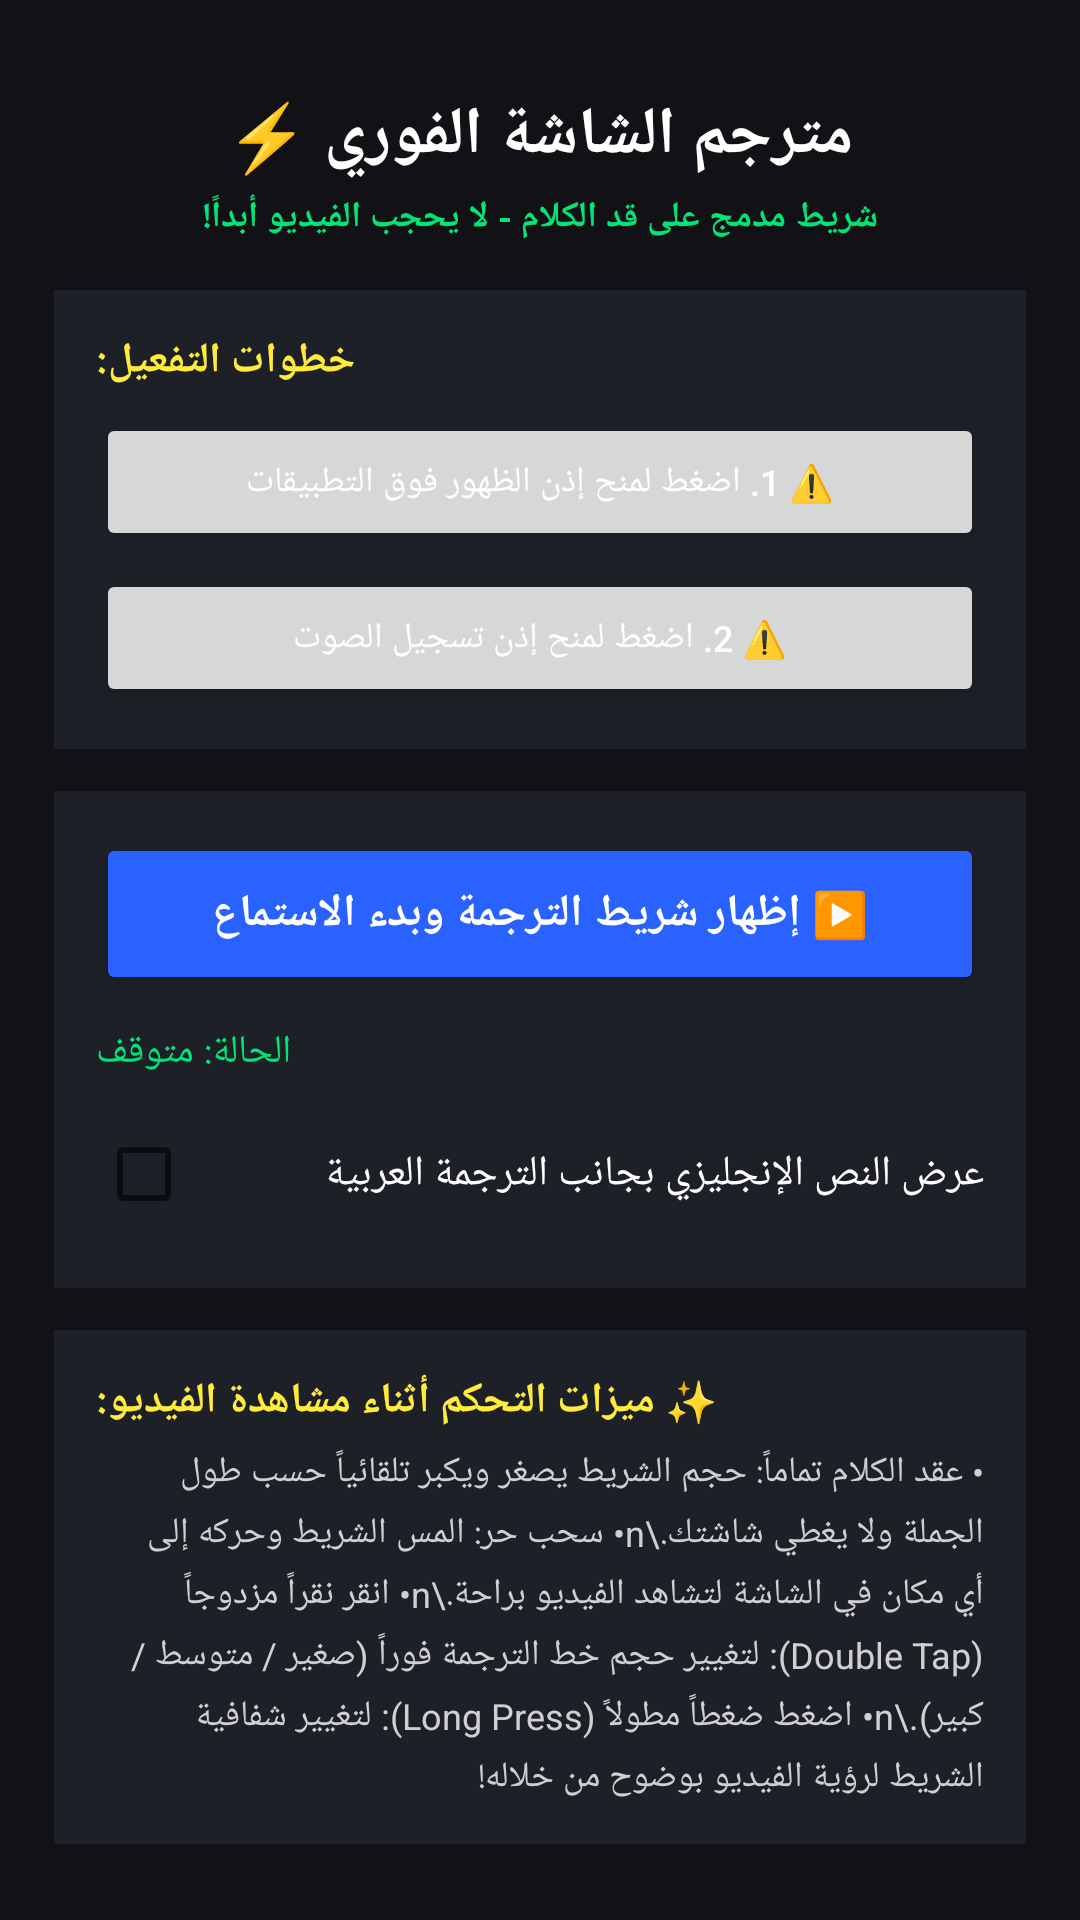

Layout XML and referenced resources for this Android screen:
<!-- AndroidManifest.xml: activity theme Theme.LiveVideoTranslator -->
<!-- res/layout/activity_main.xml -->
<?xml version="1.0" encoding="utf-8"?>
<ScrollView xmlns:android="http://schemas.android.com/apk/res/android"
    android:layout_width="match_parent"
    android:layout_height="match_parent"
    android:background="#121216"
    android:fillViewport="true">

    <LinearLayout
        android:layout_width="match_parent"
        android:layout_height="wrap_content"
        android:orientation="vertical"
        android:padding="18dp">

        <TextView
            android:layout_width="wrap_content"
            android:layout_height="wrap_content"
            android:layout_gravity="center"
            android:layout_marginTop="12dp"
            android:text="مترجم الشاشة الفوري ⚡"
            android:textColor="#FFFFFF"
            android:textSize="22sp"
            android:textStyle="bold" />

        <TextView
            android:layout_width="wrap_content"
            android:layout_height="wrap_content"
            android:layout_gravity="center"
            android:layout_marginTop="4dp"
            android:gravity="center"
            android:text="شريط مدمج على قد الكلام - لا يحجب الفيديو أبداً!"
            android:textColor="#00E676"
            android:textSize="12sp"
            android:textStyle="bold" />

        
        <LinearLayout
            android:layout_width="match_parent"
            android:layout_height="wrap_content"
            android:layout_marginTop="16dp"
            android:background="#1E2028"
            android:orientation="vertical"
            android:padding="14dp">

            <TextView
                android:layout_width="wrap_content"
                android:layout_height="wrap_content"
                android:text="خطوات التفعيل:"
                android:textColor="#FFEB3B"
                android:textSize="14sp"
                android:textStyle="bold" />

            <Button
                android:id="@+id/btnOverlayPerm"
                android:layout_width="match_parent"
                android:layout_height="46dp"
                android:layout_marginTop="8dp"
                android:text="⚠️ 1. اضغط لمنح إذن الظهور فوق التطبيقات"
                android:textColor="#FFFFFF"
                android:textSize="12sp" />

            <Button
                android:id="@+id/btnMicPerm"
                android:layout_width="match_parent"
                android:layout_height="46dp"
                android:layout_marginTop="6dp"
                android:text="⚠️ 2. اضغط لمنح إذن تسجيل الصوت"
                android:textColor="#FFFFFF"
                android:textSize="12sp" />

        </LinearLayout>

        
        <LinearLayout
            android:layout_width="match_parent"
            android:layout_height="wrap_content"
            android:layout_marginTop="14dp"
            android:background="#1E2028"
            android:orientation="vertical"
            android:padding="14dp">

            <Button
                android:id="@+id/btnStart"
                android:layout_width="match_parent"
                android:layout_height="54dp"
                android:backgroundTint="#2962FF"
                android:text="▶️ إظهار شريط الترجمة وبدء الاستماع"
                android:textColor="#FFFFFF"
                android:textSize="15sp"
                android:textStyle="bold" />

            <Button
                android:id="@+id/btnStop"
                android:layout_width="match_parent"
                android:layout_height="54dp"
                android:backgroundTint="#D32F2F"
                android:text="⏹️ إيقاف شريط الترجمة"
                android:textColor="#FFFFFF"
                android:textSize="16sp"
                android:visibility="gone" />

            <TextView
                android:id="@+id/tvStatus"
                android:layout_width="wrap_content"
                android:layout_height="wrap_content"
                android:layout_marginTop="10dp"
                android:text="الحالة: متوقف"
                android:textColor="#00E676"
                android:textSize="13sp" />

            <CheckBox
                android:id="@+id/cbBilingual"
                android:layout_width="match_parent"
                android:layout_height="wrap_content"
                android:layout_marginTop="8dp"
                android:checked="false"
                android:text="عرض النص الإنجليزي بجانب الترجمة العربية"
                android:textColor="#FFFFFF" />

        </LinearLayout>

        
        <LinearLayout
            android:layout_width="match_parent"
            android:layout_height="wrap_content"
            android:layout_marginTop="14dp"
            android:background="#1E2028"
            android:orientation="vertical"
            android:padding="14dp">

            <TextView
                android:layout_width="wrap_content"
                android:layout_height="wrap_content"
                android:text="✨ ميزات التحكم أثناء مشاهدة الفيديو:"
                android:textColor="#FFEB3B"
                android:textSize="14sp"
                android:textStyle="bold" />

            <TextView
                android:layout_width="wrap_content"
                android:layout_height="wrap_content"
                android:layout_marginTop="6dp"
                android:lineSpacingExtra="4dp"
                android:text="• عقد الكلام تماماً: حجم الشريط يصغر ويكبر تلقائياً حسب طول الجملة ولا يغطي شاشتك.\n• سحب حر: المس الشريط وحركه إلى أي مكان في الشاشة لتشاهد الفيديو براحة.\n• انقر نقراً مزدوجاً (Double Tap): لتغيير حجم خط الترجمة فوراً (صغير / متوسط / كبير).\n• اضغط ضغطاً مطولاً (Long Press): لتغيير شفافية الشريط لرؤية الفيديو بوضوح من خلاله!"
                android:textColor="#D0D0D0"
                android:textSize="12sp" />
        </LinearLayout>

    </LinearLayout>
</ScrollView>
<!-- resources referenced by this layout -->
<resources>
  <style name="Theme.LiveVideoTranslator" parent="Theme.MaterialComponents.DayNight.NoActionBar">
          <item name="colorPrimary">@color/primary</item>
          <item name="colorPrimaryDark">@color/primary_dark</item>
          <item name="colorAccent">@color/accent</item>
          <item name="android:windowBackground">@color/background_dark</item>
      </style>
  <color name="primary">#2962FF</color>
  <color name="primary_dark">#0039CB</color>
  <color name="accent">#FFEB3B</color>
  <color name="background_dark">#121216</color>
</resources>
